The GitHub repository Marsh16/MangoLeafDisease_Model_Thesis contains a labelled image folder "densenet_nocrop" with 8 categories: anthracnose, bacterial canker, cutting weevil, die back, gall midge, healthy, powdery mildew, sooty mould. Examples follow, each with its label.

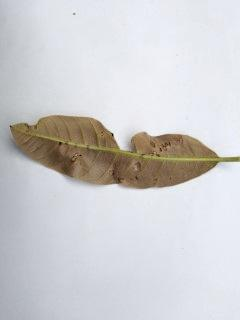
Label: anthracnose

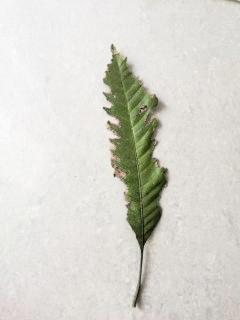
Label: bacterial canker

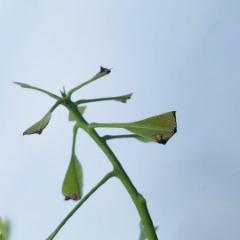
Label: cutting weevil

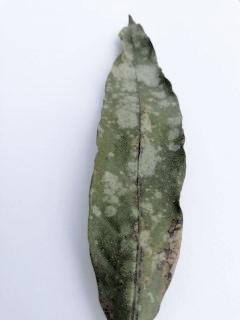
Label: powdery mildew

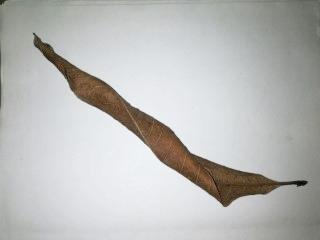
Label: die back

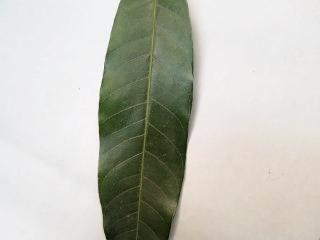
Label: healthy
